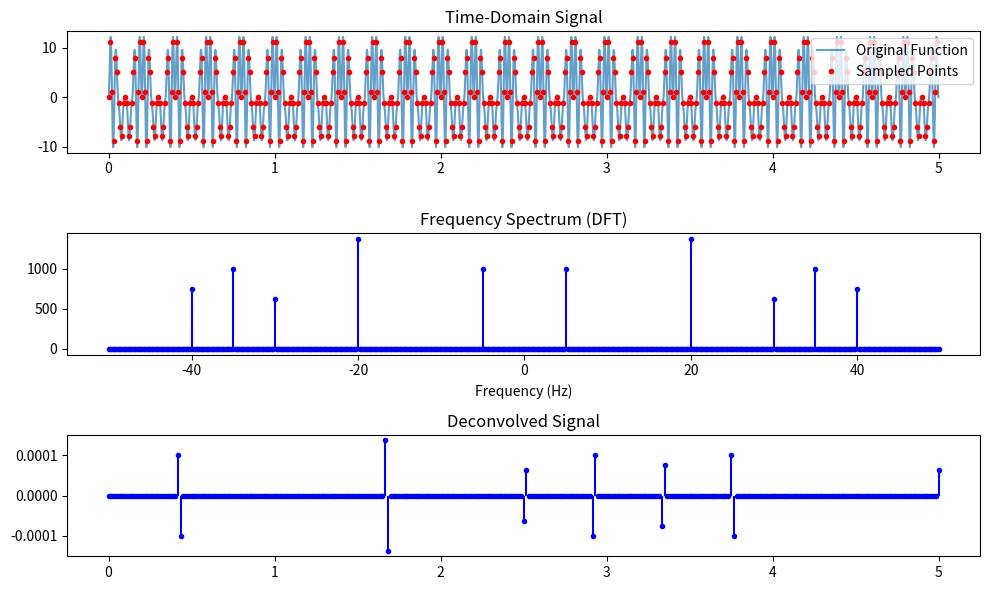

This chart was generated by the following Python code:
import numpy as np
import matplotlib.pyplot as plt
from scipy import signal

A1, A2, A3 = 5, 6, 8
f1, f2, f3, f4, f5, f6 = 5, 25, 10, 30, 15, 20
sampling_frequency = 100
duration = 5  

true_time_range = np.linspace(0, duration, 100000)  
sampled_time_range = np.arange(0, duration, 1 / sampling_frequency)  

def target_function_0(x, A1, A2, A3, f1, f2, f3, f4, f5, f6):
    return (A1 * np.sin(2 * np.pi * f1 * x) * np.sin(2 * np.pi * f2 * x)) + \
           (A2 * np.sin(2 * np.pi * f3 * x) * np.sin(2 * np.pi * f4 * x)) + \
           (A3 * np.sin(2 * np.pi * f5 * x) * np.sin(2 * np.pi * f6 * x))

# Compute Initial Signals
true_signal = target_function_0(true_time_range, A1, A2, A3, f1, f2, f3, f4, f5, f6)
sampled_signal = target_function_0(sampled_time_range, A1, A2, A3, f1, f2, f3, f4, f5, f6)

dft_result = np.fft.fft(sampled_signal)
frequencies = np.fft.fftfreq(len(sampled_signal), d=1/sampling_frequency)
dft_magnitude = np.abs(dft_result)

# Shorter impulse response for deconvolution
sampling_function = np.array([1e7 for x in range(200)])

# Convert DFT to real for deconvolution
dft_result_real = np.real(dft_result)

# Perform deconvolution
quotient, remainder = signal.deconvolve(dft_result, sampling_function)

# Create a new time axis matching quotient length
deconv_time_range = np.linspace(0, duration, len(quotient))

fig, ax = plt.subplots(3, 1, figsize=(10, 6))

ax[0].plot(true_time_range, true_signal, label="Original Function", alpha=0.7)
ax[0].plot(sampled_time_range, sampled_signal, 'ro', label="Sampled Points", markersize=3)
ax[0].legend()
ax[0].set_title("Time-Domain Signal")

ax[1].plot(frequencies, dft_magnitude, 'bo', markersize=3)  
ax[1].vlines(frequencies, 0, dft_magnitude, colors='blue')  
ax[1].set_title("Frequency Spectrum (DFT)")
ax[1].set_xlabel("Frequency (Hz)")

ax[2].plot(deconv_time_range, quotient, 'bo', markersize=3)  
ax[2].vlines(deconv_time_range, 0, quotient, colors='blue')  
ax[2].set_title("Deconvolved Signal")

plt.tight_layout()
plt.show()

